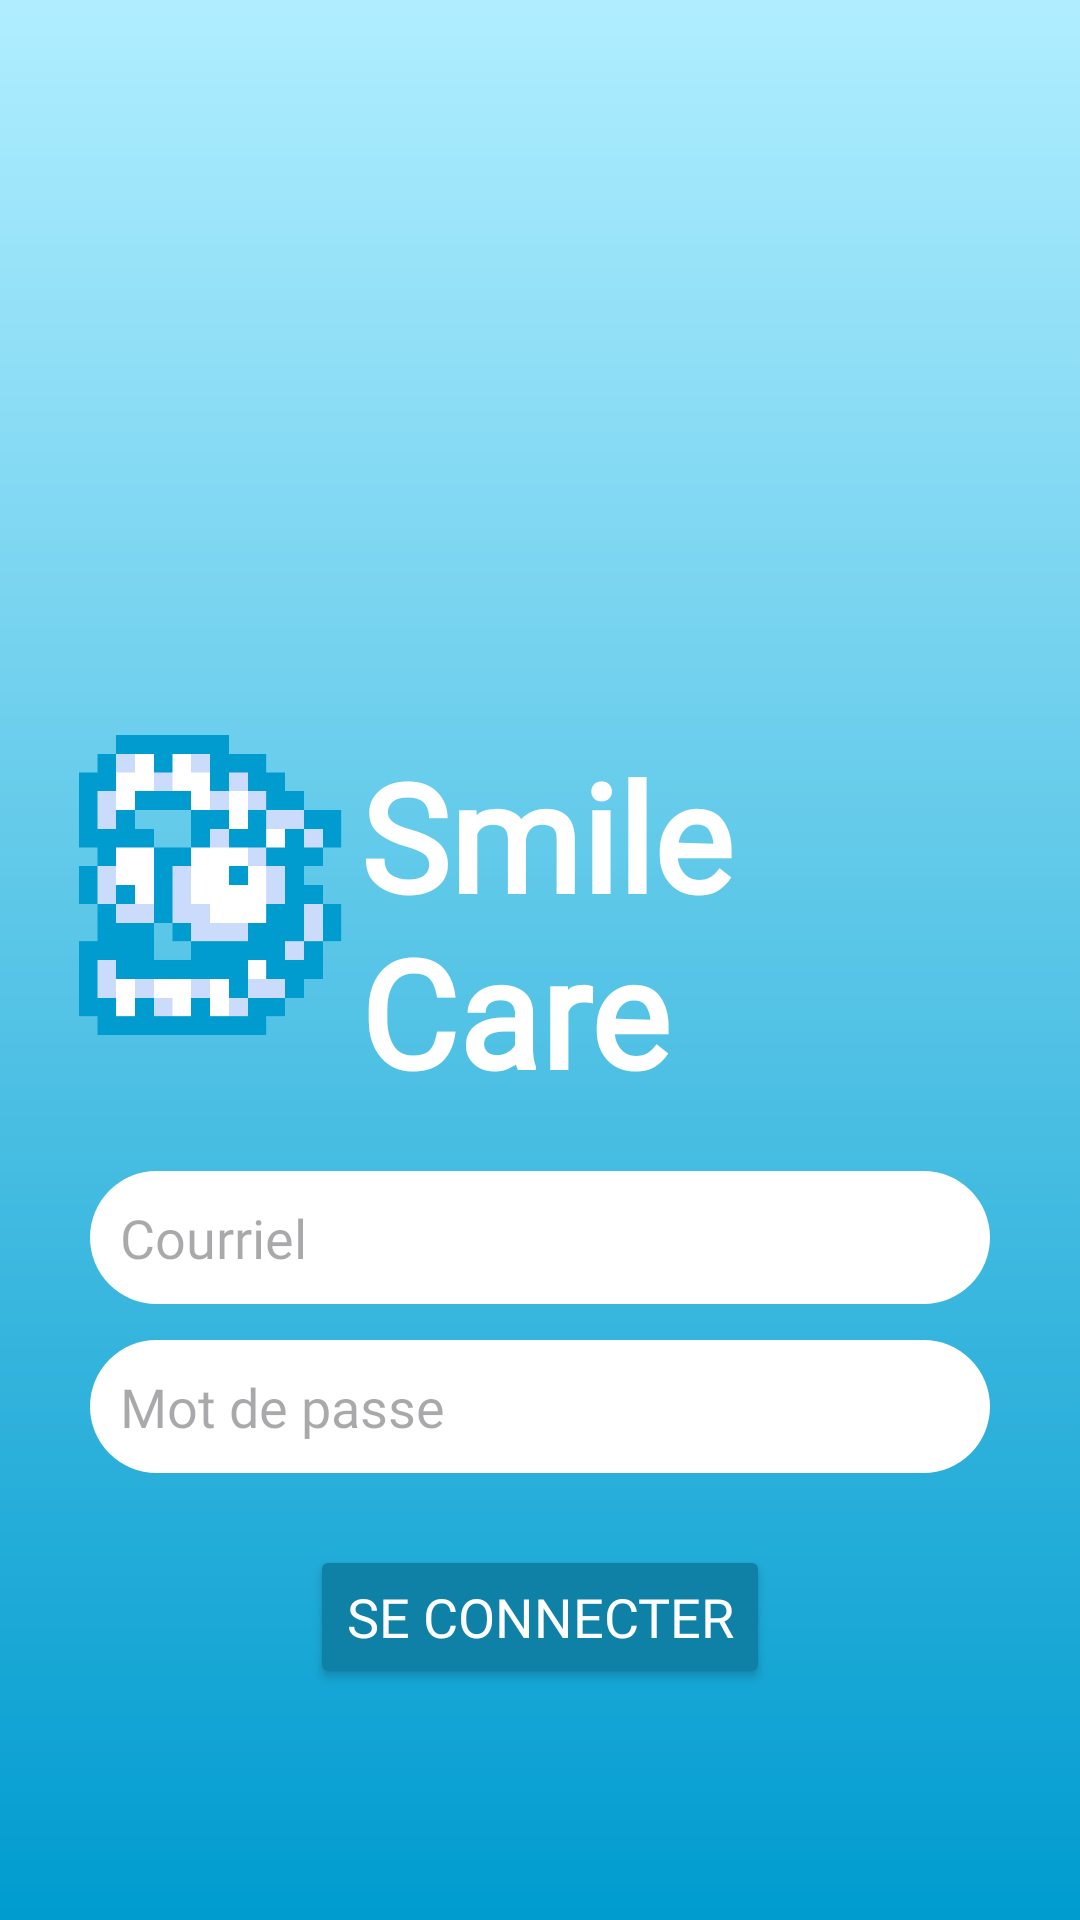

Here is an Android app screen rendered from its layout file. Give the layout XML and the strings, colors and styles it references.
<!-- AndroidManifest.xml: application theme Theme.SmileCareMobile -->
<!-- res/layout/activity_login.xml -->
<?xml version="1.0" encoding="utf-8"?>
<androidx.constraintlayout.widget.ConstraintLayout xmlns:android="http://schemas.android.com/apk/res/android"
    xmlns:app="http://schemas.android.com/apk/res-auto"
    xmlns:tools="http://schemas.android.com/tools"
    android:id="@+id/main"
    android:layout_width="match_parent"
    android:layout_height="match_parent"
    tools:context=".activites.LoginActivity">

    <LinearLayout
        android:layout_width="match_parent"
        android:layout_height="match_parent"
        android:background="@drawable/shape_menu"
        android:orientation="vertical"
        android:gravity="center">

        <Space
            android:layout_width="match_parent"
            android:layout_height="225dp" />

        <LinearLayout
            android:layout_width="match_parent"
            android:layout_height="wrap_content"
            android:gravity="center"
            android:orientation="horizontal"
            android:layout_margin="20dp">

            <ImageView
                android:id="@+id/imageView2"
                android:layout_width="100dp"
                android:layout_height="100dp"
                android:layout_gravity="center_horizontal"
                android:src="@drawable/logo" />

            <TextView
                android:id="@+id/textView2"
                android:layout_width="wrap_content"
                android:layout_height="wrap_content"
                android:fontFamily="@font/leaguespartan_extrabold"
                android:text="@string/app_name"
                android:textColor="@color/white"
                android:textSize="50sp"
                android:textStyle="bold" />
        </LinearLayout>

        <EditText
            android:id="@+id/email_login"
            android:layout_width="300dp"
            android:layout_height="wrap_content"
            android:layout_gravity="center_horizontal"
            android:background="@drawable/shape_roundsquare"
            android:ems="10"
            android:fontFamily="@font/leaguespartan_extrabold"
            android:hint="Courriel"
            android:inputType="textEmailAddress"
            android:padding="10dp"
            android:textColor="@color/bluey" />

        <EditText
            android:id="@+id/password_login"
            android:layout_width="300dp"
            android:layout_height="wrap_content"
            android:layout_gravity="center_horizontal"
            android:layout_marginTop="12dp"
            android:background="@drawable/shape_roundsquare"
            android:ems="10"
            android:fontFamily="@font/leaguespartan_extrabold"
            android:hint="Mot de passe"
            android:inputType="textPassword"
            android:padding="10dp"
            android:textColor="@color/bluey" />

        <Button
            android:id="@+id/btn_login"
            android:layout_width="wrap_content"
            android:layout_height="wrap_content"
            android:layout_marginTop="24dp"
            android:backgroundTint="@color/deepsea"
            android:fontFamily="@font/leaguespartan_extrabold"
            android:text="Se connecter"
            android:textColor="@color/white"
            android:textSize="18sp" />

        <LinearLayout
            android:layout_width="match_parent"
            android:layout_height="wrap_content"
            android:orientation="vertical"
            android:layout_marginTop="75dp"
            android:padding="5dp">

            <Button
                android:id="@+id/btn_create_account"
                android:layout_width="wrap_content"
                android:layout_height="wrap_content"
                android:layout_gravity="center_horizontal"
                android:background="@android:color/transparent"
                android:fontFamily="@font/leaguespartan_extrabold"
                android:text="Créer un compte"
                android:textColor="@color/white" />

            <Button
                android:id="@+id/btn_forgot_password"
                android:layout_width="wrap_content"
                android:layout_height="wrap_content"
                android:layout_gravity="center_horizontal"
                android:background="@android:color/transparent"
                android:fontFamily="@font/leaguespartan_extrabold"
                android:text="J'ai oublié mon mot de passe"
                android:textColor="@color/white" />
        </LinearLayout>

    </LinearLayout>
</androidx.constraintlayout.widget.ConstraintLayout>
<!-- resources referenced by this layout -->
<resources>
  <color name="bluey">#aad6f2</color>
  <color name="deepsea">#0f81a6</color>
  <color name="white">#FFFFFF</color>
  <!-- drawable logo: png bitmap (drawable, 14411 bytes) -->
  <!-- drawable shape_menu (drawable) -->
  <shape
      xmlns:android="http://schemas.android.com/apk/res/android"
      android:shape="rectangle"   >
      <gradient
          android:angle="90"
          android:endColor="@color/hospitalfashion"
          android:startColor="@color/bluepain" />
  </shape>
  <!-- drawable shape_roundsquare (drawable) -->
  <shape
      xmlns:android="http://schemas.android.com/apk/res/android"
      android:shape="rectangle">
      <solid android:color="@color/white"/>
      <corners android:radius="25dp" />
  </shape>
  <string name="app_name">Smile Care</string>
  <style name="Theme.SmileCareMobile" parent="Base.Theme.SmileCareMobile" />
  <color name="hospitalfashion">#b0eeff</color>
  <color name="bluepain">#009ccf</color>
  <style name="Base.Theme.SmileCareMobile" parent="Theme.Material3.DayNight.NoActionBar">
          
          <item name="colorPrimary">@color/bleu_principal</item>
      </style>
  <color name="bleu_principal">#1E90FF</color>
</resources>
